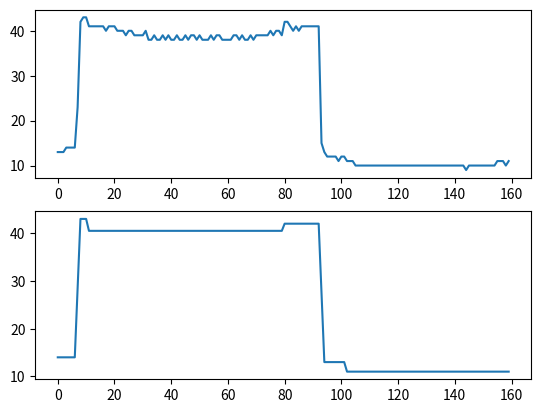
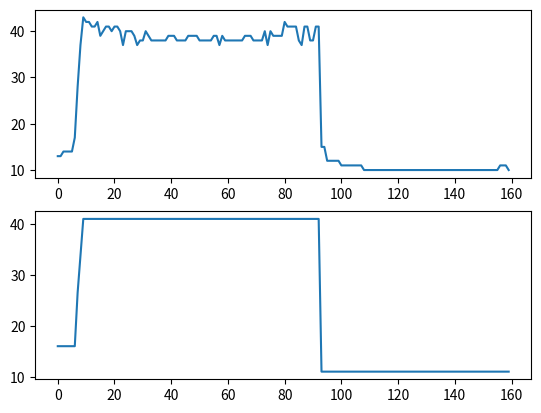
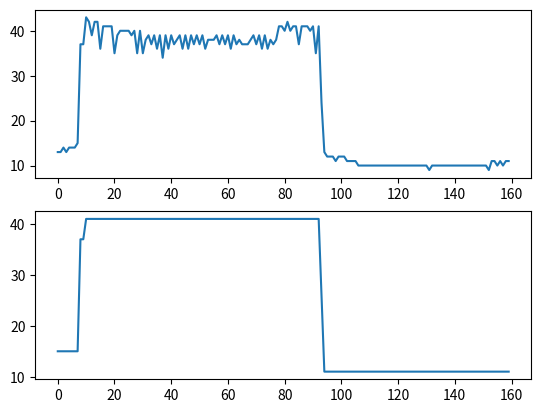
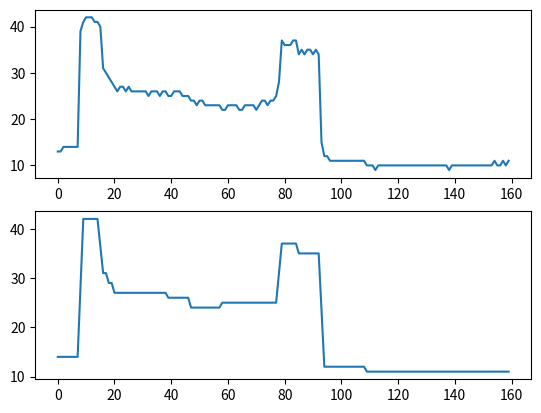
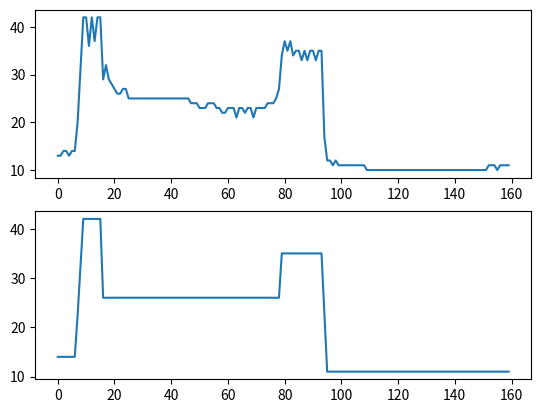
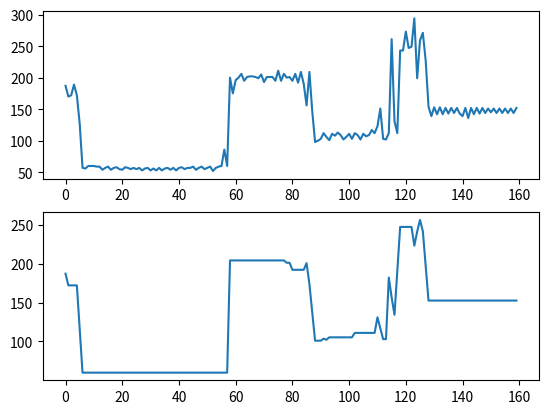

Generate these figures, in order, with matplotlib:
#!/usr/bin/python
"""
    FILE:           Leveling.py
    DESCRIPTION:    Finding the average of a level of a graph while finding out
                    if a point should be incorporated into that level

"""
"""
    What is a level?
        - a level is a group of adjacent equidistant points from the origin
        - a level represents an object or the lack of an object in front of a SENSOR
"""
import time
import math
from matplotlib import pyplot as plt

# lets test the idea of leveling a graph
VAR_SAMPLE = 50    # originally 50
VAR_SAMPLEx2 = 16  # originally 16
VAR_SAMPLEx5 = 4   # originally 4
VAR_SAMPLEx10 = 4  # originally 2
VAR_SAMPLEx30 = 1.5  # originally 2

# get graph information
# all samples with the box measurement
samplex30 = [13,13,13,14,14,14,14,23,42,43,43,41,41,41,41,41,41,40,41,41,41,40,40,40,39,40,40,39,39,39,39,40,38,38,39,38,38,39,38,39,38,38,39,38,38,39,38,39,39,38,39,38,38,38,39,38,39,39,38,38,38,38,39,39,38,39,38,38,39,38,39,39,39,39,39,40,39,40,40,39,42,42,41,40,41,40,41,41,41,41,41,41,41,15,13,12,12,12,12,11,12,12,11,11,11,10,10,10,10,10,10,10,10,10,10,10,10,10,10,10,10,10,10,10,10,10,10,10,10,10,10,10,10,10,10,10,10,10,10,10,10,10,10,10,9,10,10,10,10,10,10,10,10,10,10,11,11,11,10,11]
samplex10 = [13,13,14,14,14,14,17,28,37,43,42,42,41,41,42,39,40,41,41,40,41,41,40,37,40,40,40,39,37,38,38,40,39,38,38,38,38,38,38,39,39,39,38,38,38,38,39,39,39,39,38,38,38,38,38,39,39,37,39,38,38,38,38,38,38,38,39,39,39,38,38,38,38,40,37,40,39,39,39,39,42,41,41,41,41,38,37,41,41,38,38,41,41,15,15,12,12,12,12,12,11,11,11,11,11,11,11,11,10,10,10,10,10,10,10,10,10,10,10,10,10,10,10,10,10,10,10,10,10,10,10,10,10,10,10,10,10,10,10,10,10,10,10,10,10,10,10,10,10,10,10,10,10,10,10,10,11,11,11,10]
samplex5 = [13,13,14,13,14,14,14,15,37,37,43,42,39,42,42,36,41,41,41,41,35,39,40,40,40,40,39,40,35,40,35,38,39,37,39,36,39,34,39,36,39,37,38,39,36,39,36,39,37,39,37,39,36,38,38,38,39,37,39,37,39,36,39,37,38,37,37,37,38,39,37,39,36,39,36,38,37,38,41,41,40,42,40,41,41,37,41,41,41,40,41,35,41,24,13,12,12,12,11,12,12,12,11,11,11,11,10,10,10,10,10,10,10,10,10,10,10,10,10,10,10,10,10,10,10,10,10,10,10,10,10,9,10,10,10,10,10,10,10,10,10,10,10,10,10,10,10,10,10,10,10,10,9,11,11,10,11,10,11,11]

pop_samplex30 = [13,13,14,14,14,14,14,14,39,41,42,42,42,41,41,40,31,30,29,28,27,26,27,27,26,27,26,26,26,26,26,26,25,26,26,26,25,26,26,25,25,26,26,26,25,25,25,24,24,23,24,24,23,23,23,23,23,23,22,22,23,23,23,23,22,22,23,23,23,23,22,23,24,24,23,24,24,25,28,37,36,36,36,37,37,34,35,34,35,35,34,35,34,15,12,12,11,11,11,11,11,11,11,11,11,11,11,11,11,10,10,10,9,10,10,10,10,10,10,10,10,10,10,10,10,10,10,10,10,10,10,10,10,10,10,10,10,10,9,10,10,10,10,10,10,10,10,10,10,10,10,10,10,10,11,10,10,11,10,11]
pop_samplex5 = [13,13,14,14,13,14,14,20,31,42,42,36,42,37,42,42,29,32,29,28,27,26,26,27,27,25,25,25,25,25,25,25,25,25,25,25,25,25,25,25,25,25,25,25,25,25,25,24,24,24,23,23,23,24,24,24,23,23,22,22,23,23,23,21,23,23,22,23,23,21,23,23,23,23,24,24,24,25,27,34,37,35,37,34,35,35,33,35,33,35,35,33,35,35,17,12,12,11,12,11,11,11,11,11,11,11,11,11,11,10,10,10,10,10,10,10,10,10,10,10,10,10,10,10,10,10,10,10,10,10,10,10,10,10,10,10,10,10,10,10,10,10,10,10,10,10,10,10,10,10,10,10,11,11,11,10,11,11,11,11]

# populated room sample
pop_room_samplex10 = [187,170,172,189,172,127,57,56,60,60,60,59,59,54,57,59,54,57,58,55,54,58,57,55,57,55,57,53,56,57,53,56,53,57,53,56,57,54,57,53,57,58,55,57,57,59,54,57,59,55,57,59,52,57,59,60,86,60,200,175,196,200,206,195,201,202,202,201,199,205,193,201,201,201,195,211,195,206,200,201,195,206,192,209,190,156,209,147,98,100,103,112,106,101,111,108,113,109,102,106,111,103,112,109,102,111,107,109,117,112,123,151,103,102,112,261,131,112,243,243,273,247,249,294,199,259,271,227,154,139,153,142,153,142,152,143,152,144,152,143,139,152,136,152,142,152,143,152,144,151,145,151,144,151,144,151,144,151,144,152]

# just for one level on the graph
def levelGraph(graph, sample_variance):
    """
        Find the different levels of the graph and display them
    """
    level_low = level_high = 0
    level_average = current_value = graph[0]

    for i in range(1, len(graph)):
        current_value = graph[i]

        if ( -1*sample_variance <= (current_value - level_average) <= sample_variance):
            level_average = (current_value + level_average)/2
        else:
            level_high = i;
            break

    if (level_high == level_low):
        level_high = len(graph)-1

    return [level_low, level_high, level_average]

# VERSION 1
# gets all levels in the graph
def mapLevelGraph(graph, sample_variance, debug=False):
    """
        Find the different levels of the graph and display them
        these level indexes are inclusive
    """
    levels = [] # array that contains all of the levels
    current_level_low = current_level_high = 0
    current_level_average = current_value = graph[0]

    for i in range(1, len(graph)):
        current_value = graph[i]
        if debug:
            print(i)
        if ( -1*sample_variance <= (current_value - current_level_average) <= sample_variance):
            if debug:
                print("Matches current level-> value:", current_value, ", ave: ", current_level_average, ", diff: ", (current_value - current_level_average))
            current_level_average = math.ceil((current_value + current_level_average)/2)
        else:
            if debug:
                print("** Outside current level", current_value, ", ave: ", current_level_average, ", diff: ", (current_value - current_level_average))

            """
                I have some thoughts here:
                Just because a point is outside of the average variance does not make it actually outside of the level
                is there not a possibility that this point is an outlier?

                it might be usefull look at the point after the current point (look at the trend of points after the current one)
                to determine wether the current point should be apart of the current level or the next level
            """

            current_level_high = i-1;
            # store levels in levels array
            levels.append([current_level_low, current_level_high, current_level_average])
            current_level_low = current_level_high = i
            current_level_average = graph[i]

    # once its done, the highest limit is the last index
    current_level_high = len(graph)-1
    levels.append([current_level_low, current_level_high, current_level_average])
    return levels

# VERSION 2
# gets all levels in the graph
def mapLevelGraphLookAhead(graph, sample_variance, debug=False):
    """
        Find the different levels of the graph and display them
        these level indexes are inclusive
    """
    levels = [] # array that contains all of the levels
    current_level_low = current_level_high = 0
    current_level_average = current_value = graph[0]

    for i in range(1, len(graph)):
        current_value = graph[i]
        if debug:
            print(i)
        if ( -1*sample_variance <= (current_value - current_level_average) <= sample_variance):
            if debug:
                print("Matches current level-> value:", current_value, ", ave: ", current_level_average, ", diff: ", (current_value - current_level_average))
            current_level_average = math.ceil((current_value + current_level_average)/2)
        # elif (i > 0) and (i < len(graph)-1) and ( -1*sample_variance <= (current_value - graph[i-1]) <= sample_variance):
        #         if debug:
        #             print("Matches current level-> value:", current_value, ", ave: ", current_level_average, ", diff: ", (current_value - current_level_average))
        #         current_level_average = math.ceil((current_value + current_level_average)/2)
        else:
            if debug:
                print("** Outside current level", current_value, ", ave: ", current_level_average, ", diff: ", (current_value - current_level_average))

            """
                I have some thoughts here:
                Just because a point is outside of the average variance does not make it actually outside of the level
                is there not a possibility that this point is an outlier?

                it might be usefull look at the point after the current point (look at the trend of points after the current one)
                to determine wether the current point should be apart of the current level or the next level

                this is the most useful if your degree resolution is high! meaning you take more samples
            """
            # LOOK AHEAD/ LOOK BEHIND
            # check ahead if the next one is within the limit
            if 0 < i < len(graph)-1:
                # if the one behind you and the one in front of you are close to each other
                # you should most likely be with them
                behind_value = graph[i-1]
                ahead_value = graph[i+1]
                if (( -1*sample_variance <= (ahead_value - current_level_average) <= sample_variance)) and (( -1*sample_variance <= (ahead_value - current_level_average) <= sample_variance)):
                     # if not then actually end level
                     # its an outlier (that belongs) and should not be counted towards the average
                     #current_level_average = math.ceil((current_value + current_level_average)/2)
                     # REDEMPTION
                     pass
                else:
                    # STILL NOT REDEEMED
                    current_level_high = i-1;
                    # store levels in levels array
                    levels.append([current_level_low, current_level_high, current_level_average])
                    current_level_low = current_level_high = i
                    current_level_average = graph[i]
            else:
                current_level_high = i-1;
                # store levels in levels array
                levels.append([current_level_low, current_level_high, current_level_average])
                current_level_low = current_level_high = i
                current_level_average = graph[i]

    # once its done, the highest limit is the last index
    current_level_high = len(graph)-1
    levels.append([current_level_low, current_level_high, current_level_average])
    return levels

# VERSION 3
# gets all levels in the graph
def mapGraphLevelEvening(graph, sample_variance, debug=False):
    """
        Find the different levels of the graph and display them
        these level indexes are inclusive
    """
    levels = [] # array that contains all of the levels
    current_level_low = current_level_high = 0
    current_level_average = current_value = graph[0]

    for i in range(1, len(graph)):
        current_value = graph[i]
        if debug:
            print(i)
        if ( -1*sample_variance <= (current_value - current_level_average) <= sample_variance):
            if debug:
                print("Matches current level-> value:", current_value, ", ave: ", current_level_average, ", diff: ", (current_value - current_level_average))
            current_level_average = math.ceil((current_value + current_level_average)/2)
        # elif (i > 0) and (i < len(graph)-1) and ( -1*sample_variance <= (current_value - graph[i-1]) <= sample_variance):
        #         if debug:
        #             print("Matches current level-> value:", current_value, ", ave: ", current_level_average, ", diff: ", (current_value - current_level_average))
        #         current_level_average = math.ceil((current_value + current_level_average)/2)
        else:
            if debug:
                print("** Outside current level", current_value, ", ave: ", current_level_average, ", diff: ", (current_value - current_level_average))

            """
                I have some thoughts here:
                Just because a point is outside of the average variance does not make it actually outside of the level
                is there not a possibility that this point is an outlier?

                it might be usefull look at the point after the current point (look at the trend of points after the current one)
                to determine wether the current point should be apart of the current level or the next level

                this is the most useful if your degree resolution is high! meaning you take more samples
            """
            # LOOK AHEAD/ LOOK BEHIND
            # check ahead if the next one is within the limit
            if 0 < i < len(graph)-1:
                # if the one behind you and the one in front of you are close to each other
                # you should most likely be with them
                behind_value = graph[i-1]
                ahead_value = graph[i+1]
                if (( -1*sample_variance <= (ahead_value - current_level_average) <= sample_variance)) and (( -1*sample_variance <= (ahead_value - current_level_average) <= sample_variance)):
                     # if not then actually end level
                     # its an outlier (that belongs) and should not be counted towards the average
                     #current_level_average = math.ceil((current_value + current_level_average)/2)
                     # REDEMPTION
                     pass
                else:
                    # STILL NOT REDEEMED
                    current_level_high = i-1;
                    # store levels in levels array
                    levels.append([current_level_low, current_level_high, current_level_average])
                    current_level_low = current_level_high = i
                    current_level_average = graph[i]
            else:
                current_level_high = i-1;
                # store levels in levels array
                levels.append([current_level_low, current_level_high, current_level_average])
                current_level_low = current_level_high = i
                current_level_average = graph[i]

    # once its done, the highest limit is the last index
    current_level_high = len(graph)-1
    levels.append([current_level_low, current_level_high, current_level_average])

    # LETS SEE WHAT THIS DOES
    """
        now that we have all the levels in order, use the level averages to find out what levels seem off
        Use the level averages and the level ranges, clean out the graph even further
        only dealing with the levels with a level above and below, NOT a limit point
    """
    levels_to_remove = []
    for i in range(1, len(levels)-1):
        # lets look only at the levels that are one point
        # pull out the current level
        level = levels[i]
        level_behind = levels[i-1]
        level_ahead = levels[i+1]
        if level[1] - level[0] == 0:
            # if the difference of the high limit & low limit are zero
            # the high and low limit are the same
            # if ( -1*sample_variance <= (ahead_value - current_level_average) <= sample_variance):
            if level_behind[2] < level_ahead[2]:
                level[2] = (level_ahead[2] + level_behind[2])/2
            elif level_behind[2] > level_ahead[2]:
                level[2] = (level_ahead[2] + level_behind[2])/2
            elif level_behind[2] == level_ahead[2]:
                level[2] = level_behind[2]

        elif (-1*sample_variance <= (level_behind[2] - level_ahead[2]) <= sample_variance):
            # so if the level in front and the level behind have similar averages
            # and if the variance you are measuring is very small
            if level[1] - level[0] < 10:
                new_ave = (level_ahead[2] + level_behind[2])/2
                level[2] = new_ave
                level[0] = level_behind[0]
                level[1] = level_ahead[1]
                levels_to_remove.append(level_ahead)
                levels_to_remove.append(level_behind)
    # remove suggested levels
    for level in levels_to_remove:
        levels.remove(level)

    return levels

def smooth(name, samples, sample_variance, debug=False):
    """
        given the samples and the variance, find each level of the graph
        while predicting each level average
    """
    print(name)
    level_output = mapGraphLevelEvening(samples, sample_variance)
    print(level_output)
    # create a graph using the level averages to show distinction
    output_graph = []
    for level in level_output:
        # for each level
        for i in range(level[0], level[1]+1):
            # for each range fill in the correct average
            output_graph.append(level[2])

    plt.figure(name)
    plt.subplot(211)
    plt.plot(samples)

    plt.subplot(212)
    plt.plot(output_graph)
    plt.show()

def run():
    smooth("Sampling Rate 30",samplex30, VAR_SAMPLEx30)
    print()
    smooth("Sampling Rate 10", samplex10, VAR_SAMPLEx10)
    print()
    smooth("Sampling Rate 5", samplex5, VAR_SAMPLEx5)
    print()
    smooth("Populated Area, Sampling Rate 30", pop_samplex30, VAR_SAMPLEx30)
    print()
    smooth("Populated Area, Sampling Rate 5", pop_samplex5, VAR_SAMPLEx5)
    print()
    smooth("Populated Room, Sampling Rate 10", pop_room_samplex10, VAR_SAMPLEx10)

if __name__ == '__main__':
    run()
